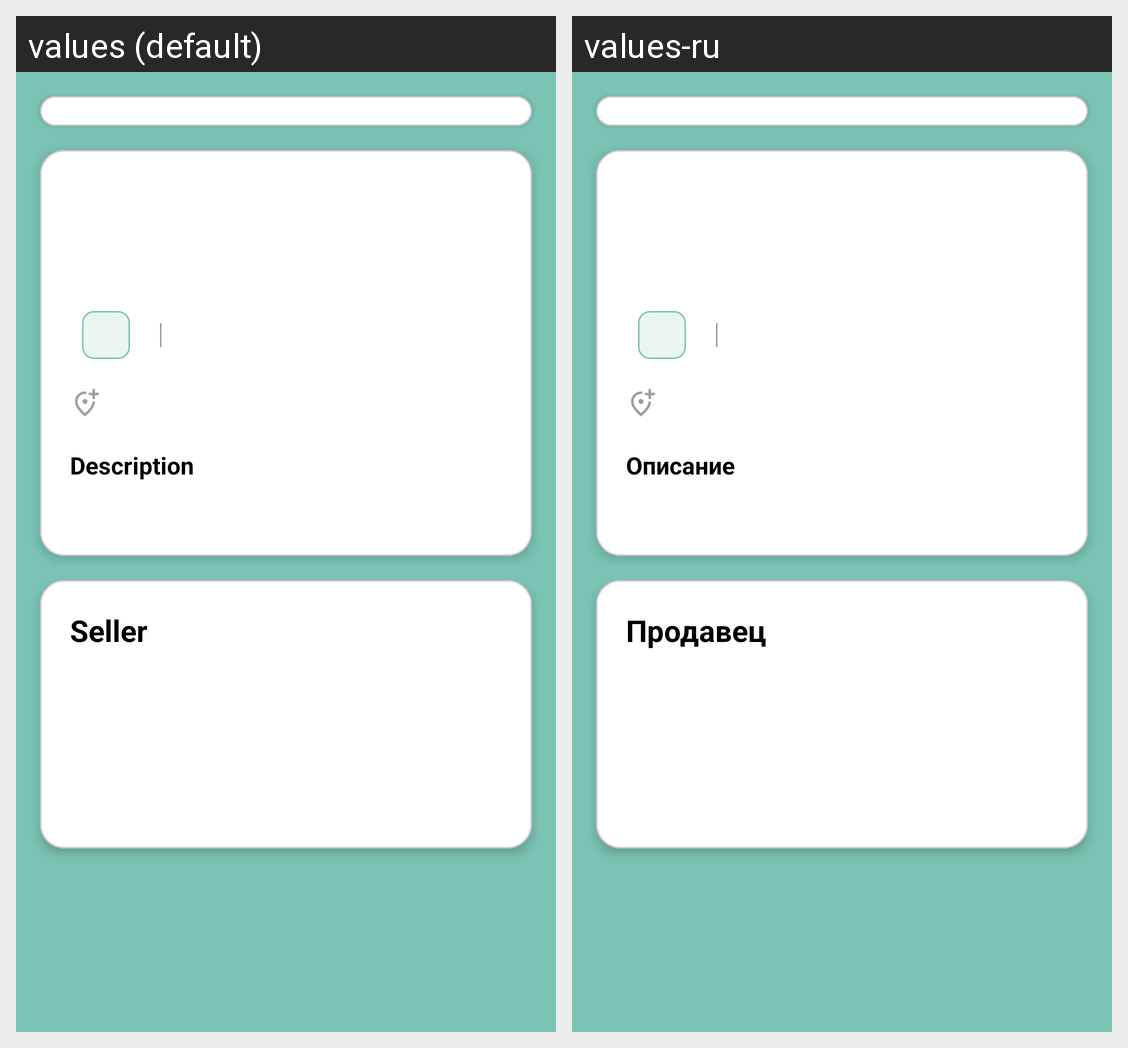

The same Android screen rendered under two of its app's locales, left to right. List the strings drawn on it with the default value and each locale's translation.
Android screen res/layout/fragment_ad_details.xml rendered under 2 locales, left to right: values (default), values-ru. Device: Nexus 5 (rendered at 1080×1920; each locale shown at half size, 540×960, under a caption strip naming it); theme Theme.BuyBoard.
Strings drawn on this screen, with the default value and each locale's value (text and hints the layout hard-codes, and strings that could not be matched under every locale, appear in the picture but are not listed):

description
  values: Description
  values-ru: Описание

seller
  values: Seller
  values-ru: Продавец
